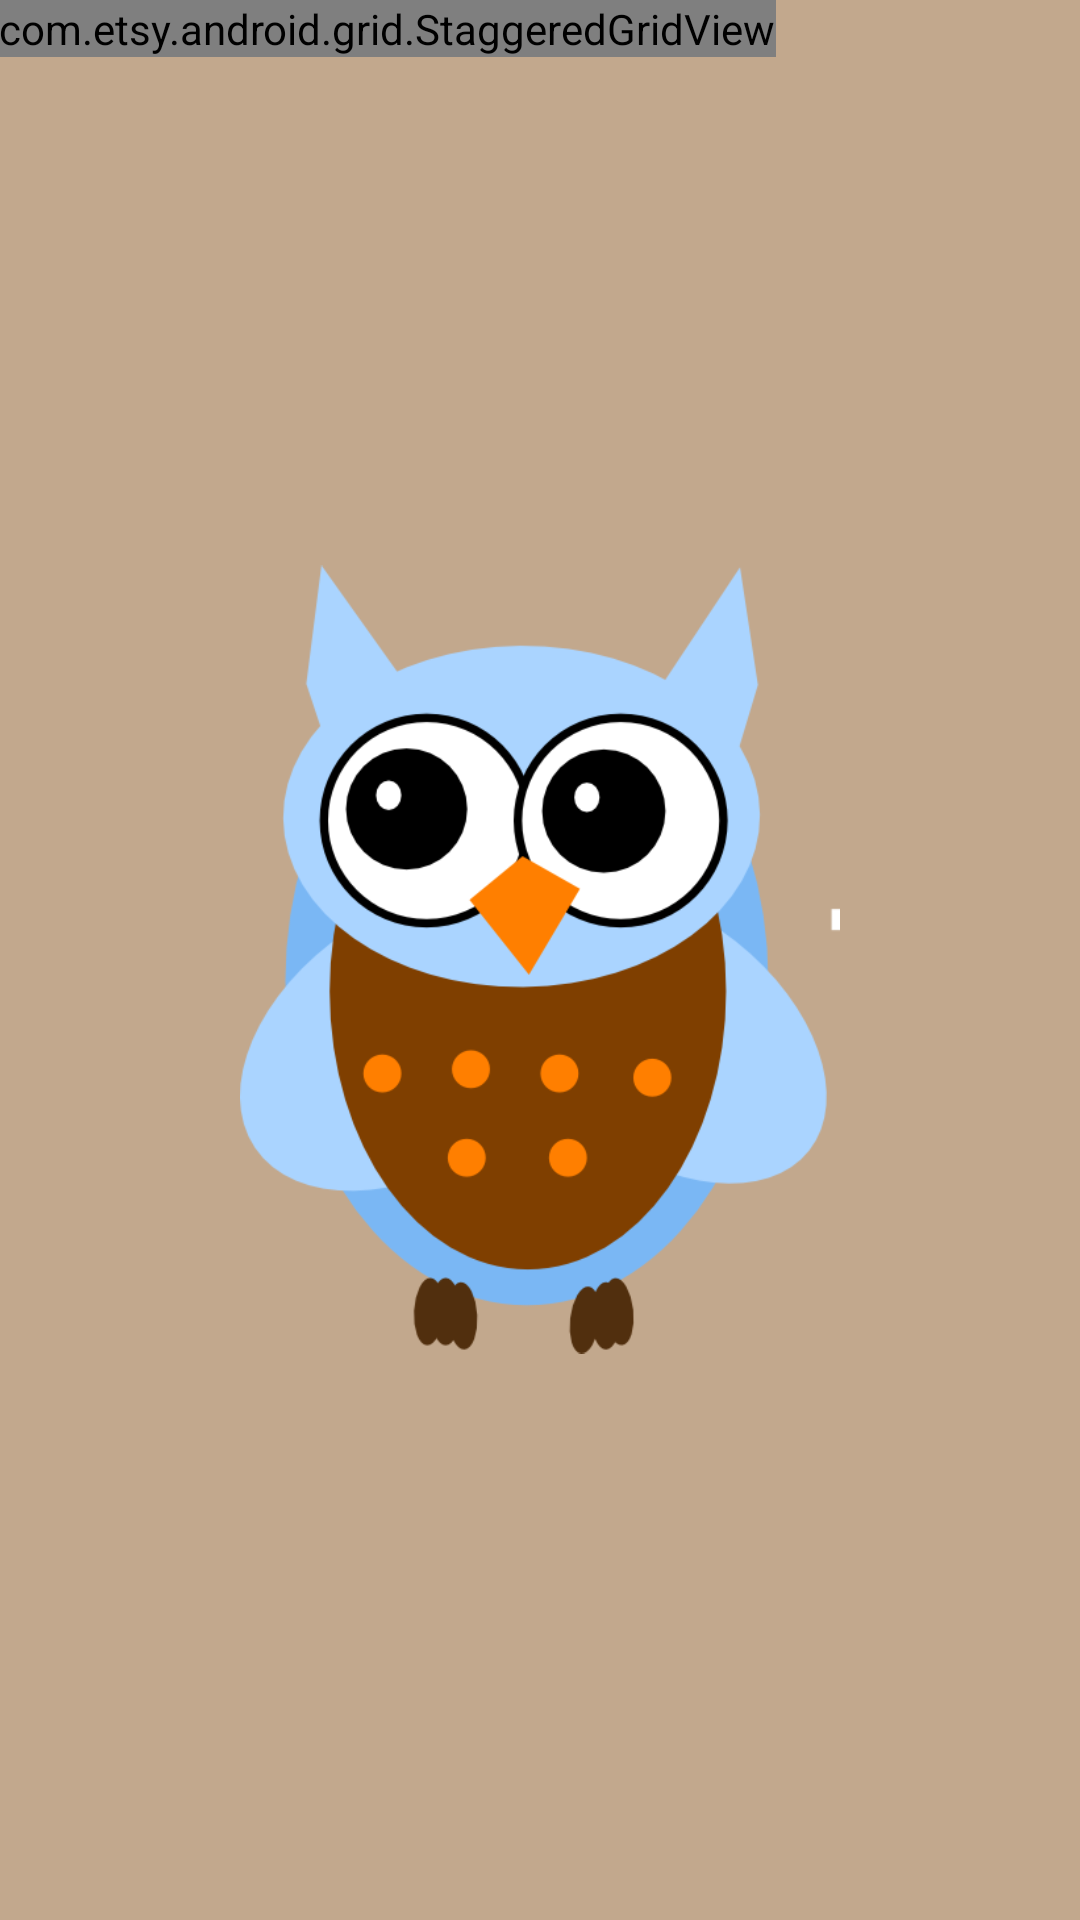

Write the Android layout XML for this screen, with the resource values it uses.
<!-- AndroidManifest.xml: application theme AppTheme -->
<!-- res/layout/activity_search.xml -->
<RelativeLayout xmlns:android="http://schemas.android.com/apk/res/android"
    xmlns:tools="http://schemas.android.com/tools"
    android:layout_width="match_parent"
    android:layout_height="match_parent"
    android:background="#c2a88d"
    android:paddingBottom="@dimen/activity_vertical_margin"
    android:paddingLeft="@dimen/activity_horizontal_margin"
    android:paddingRight="@dimen/activity_horizontal_margin"
    android:paddingTop="@dimen/activity_vertical_margin"
    tools:context=".SearchActivity">

    <com.etsy.android.grid.StaggeredGridView
        xmlns:android="http://schemas.android.com/apk/res/android"
        xmlns:app="http://schemas.android.com/apk/res-auto"
        android:id="@+id/gvResults"
        android:layout_width="wrap_content"
        android:layout_height="wrap_content"
        app:column_count="3"
        app:item_margin="5dp" />

    <ImageView
        android:id="@+id/imageOwl"
        android:layout_width="200dp"
        android:layout_height="wrap_content"
        android:src="@drawable/owl_image"
        android:layout_centerInParent="true" />

</RelativeLayout>
<!-- resources referenced by this layout -->
<resources>
  <!-- drawable owl_image: png bitmap (drawable, 41644 bytes) -->
  <style name="AppTheme" parent="Theme.AppCompat.Light">
          
          <item name="android:actionBarStyle">@style/MyActionBar</item>
      </style>
  <style name="MyActionBar" parent="@android:style/Widget.Holo.Light.ActionBar">
          <item name="android:background">#668fa5</item>
      </style>
</resources>
